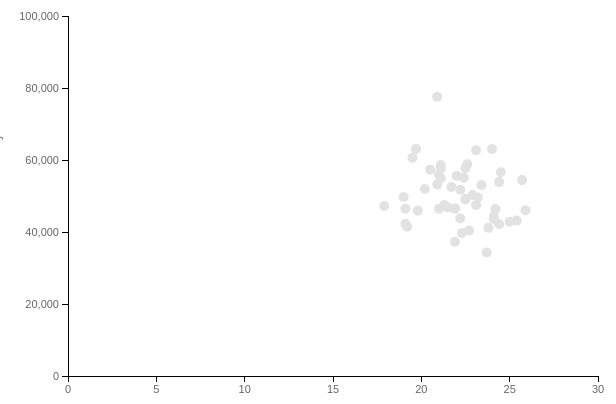
D3 v3 page, settled after 360 driven frames (6 s of simulated time); the page loaded 1 data file(s).


// ── js/bubble.js
var	w = 600,h = 400, barPadding = 2, startYear = 0,endYear = 0,yearPosition = 0,chart,xScale,yScale,line,maxX,maxY,xAdjust,
		margin = {
			all:-1,
			left:70,
			right:15,
			top:30,
			bottom:30
		},
		axisLabels = {
			x:"",
			y:""
		},
		dataPosition = 0,
		fullMotion = false,
		padding = 20,
		firstRun = true,
		totalPoints = 0,
		currentData = [], 
		years = [];
	var plotData = [], points = [], endPoints = [];
	var startEnd = {}
	
	var utilityFunctions = {
		commaSeparateNumber:function(val){
		    while (/(\d+)(\d{3})/.test(val.toString())){
		      val = val.toString().replace(/(\d+)(\d{3})/, '$1'+','+'$2');
		    }
		    return val;
		},
		updateSlider:function(val){
			var index;

			//stop motion if in motion
			if (fullMotion == true){
				$("#playMotion").attr("src", "assets/play.png");
				fullMotion = false;
			}


			$("#nav-wrapper h2").text(val); //update slider text
			yearPosition = parseInt(val); //update year position
			for (i=0 ; i < years._wrapped.length ; i++){ //locate year index
				if (yearPosition === years._wrapped[i]){
					index = _.indexOf(years._wrapped, val);					
					dataPosition = index;
					return chartFunctions.updateChart(index)
				}
			}

		},
		churnLargeNumbers:function(line){
			var countX = $(".xLabel").length;
			var countY = $(".yLabel").length;
			var xLabels = [], xTemp = [], yLabels = [], yTemp = [];

			if (!line){
				for (i=0 ; i < countX ; i++){
					xTemp[i] = $(".xLabel:eq("+i+")").text();
					xLabels[i] = utilityFunctions.commaSeparateNumber(xTemp[i]);
					$(".xLabel:eq("+i+")").text(xLabels[i]);
				}
			}

			for (i=0 ; i < countY ; i++){
				yTemp[i] = $(".yLabel:eq("+i+")").text();
				yLabels[i] = utilityFunctions.commaSeparateNumber(yTemp[i]);
				$(".yLabel:eq("+i+")").text(yLabels[i]);
			}

		}
	}
	
	var chartFunctions = {
		setDefaults:function(){
			chart = d3.select("#chart").append("svg:svg").attr("width", w).attr("height", h);
		},
		highlightPoint:function(){
			var current = $(this); 
			var state = current.attr("state");
			if (fullMotion === true){
				return;
			}
			else {	
				//append label
				var clicked = $("#selection p[state='"+state+"']").attr("clicked");
				if (clicked === "false"){
					//animation
					var $point = $(this);
					var $text = $("#chart text[state='"+ state +"']");
					var point = d3.select(this)
					point.transition()
						.duration(800)
						.attr("r", 8)
						.ease("elastic");
					
					//X Line Data
					chart.append("g")
						.attr("class", "guide")					
					.append("line")
						.attr("x1", point.attr("cx"))
						.attr("x2", 60)
						.attr("y1", point.attr("cy"))
						.attr("y2", point.attr("cy"))
						.style("stroke", "#4169E1")
						.transition().delay(200).duration(400).styleTween("opacity", 
									function() { return d3.interpolate(0, .5); });
					//Y Line Data
					chart.append("g")
						.attr("class", "guide")
					.append("line")
						.attr("x1", point.attr("cx"))
						.attr("x2", point.attr("cx"))
						.attr("y1", point.attr("cy"))
						.attr("y2", h - 20)
						.style("stroke", "#4169E1")
						.transition().delay(200).duration(400).styleTween("opacity", 
									function() { return d3.interpolate(0, .5); })
					
					//reorder to front	
					//$point.insertBefore(".axis:eq(0)")

					//toggle text
					$text.css("visibility", "visible");
					//$text.insertBefore(".axis:eq(0)")

					current.css("fill", "#4169E1");
				}
			}
		},
		unhightlightPoint:function(){
			var current = $(this); 
			var state = current.attr("state");

			//remove label abd highlight
			var clicked = $("#selection p[state='"+state+"']").attr("clicked");
			if (clicked === "false"){				
				//remove label
				current.css("fill", "#e2e2e2");
				//toggle text
				var $text = $("#chart text[state='"+ state +"']");
				$text.css("visibility","hidden");
			}
			
			//animations
			var point = d3.select(this);
				
			//remove tooltip and lines
			$(".guide").remove();
			
			//restore circle			
			point.transition()
				.duration(800)
				.attr("r", 5)
				.ease("elastic");

		},
		updateChart:function(position){	
			currentData = [];
			for (i = 0; i < points._wrapped.length; i++) {
				//update plot
				if (dataType === "TeachStudent"){
					currentData[i] = new Array();
					currentData[i][0]  = parseFloat(plotData[i][position][0]);
					currentData[i][1]  = parseFloat(plotData[i][position][1]);
					currentData[i][2]  = plotData[i][position][2];	
				}
				else {		
					currentData[i] = new Array();			
					currentData[i][0]  = parseInt(plotData[i][position][0]);
					currentData[i][1]  = parseInt(plotData[i][position][1]);
					currentData[i][2]  = plotData[i][position][2];					
				}
			}	
			//change year position
			yearPosition = years._wrapped[position];

			//check to see if last loop in motion
			if (yearPosition == endYear){
				fullMotion = false;
			}

			//update chart
			chartFunctions.drawChart(currentData);

			//re-calc label positions
			chartFunctions.updateLabels(currentData);

			//update slider
			$("#yearSlider").attr("value", yearPosition);
			$("#nav-wrapper h2").text(yearPosition);

			if (fullMotion == true){
				//DO IT AGAIN!
				if (dataType === "NAEPexpend" || dataType === "NAEPincome" || dataType === "NAEPpoverty"){
					if (yearPosition === endYear - 2){
						$("#playMotion").attr("src", "assets/play.png");
					}
				}
				else if (yearPosition === endYear - 1){
					$("#playMotion").attr("src", "assets/play.png");
				}

				setTimeout(function(){
					if (dataPosition !== years.length - 1){
						dataPosition = dataPosition + 1;
						chartFunctions.updateChart(dataPosition);
					}
				}, 200)
			}

		},
		updateLabels:function(data){
			chart.selectAll("text")
			   .data(data)
			   .attr("x", function(d) {
			   		return xScale(d[0]) + 5;
			   })
			   .attr("y", function(d) {
			   		return yScale(d[1]) - 5;
			   })
		},
		populateLabels:function(){
			//axis labels
			$("#x-axis").text(axisLabels.x);
			$("#y-axis").text(axisLabels.y);

			//point labels
			for (i=0 ; i < points._wrapped.length ; i++){
				$("#selection").append("<p state=\""+points._wrapped[i]+"\"clicked=\"false\">" + points._wrapped[i] + "</p>");

				$("#selection p:eq("+i+")").on("click", function(){
					var clicked = $(this).attr("clicked");
					var thisState = $(this).text();

					if(fullMotion === true){
						return;
					}
					else{							
						if (clicked === "false"){	
							//unhide text
							var $text = $("#chart text[state='"+ thisState +"']");
							$text.css("visibility","visible");
							//$text.insertBefore(".axis:eq(0)")
										
							//background and up front
							$(this).css("background", "#ddd").attr("clicked","true");
							$("#chart circle[state='"+ thisState +"']").css("fill","#4169E1");
							$("#chart circle[state='"+ thisState +"']").attr("clicked", "true");
							
							//reorder to front	
							var $point = $("#chart circle[state='"+ thisState +"']");
							//$point.insertBefore(".axis:eq(0)")
						}
						else {
							//background
							$(this).css("background", "#fff").attr("clicked","false");
							$("#chart circle[state='"+ thisState +"']").css("fill","#e2e2e2");
							$("#chart circle[state='"+ thisState +"']").attr("clicked", "false");

							//remove label
							var $text = $("#chart text[state='"+ thisState +"']");
							$text.css("visibility","hidden");
						}
					}
				});
			}
		},
		processData:function(thisData){
			var tempYears = [], tempStates = [];
			
			//grab axis labels
			axisLabels.x = thisData[0][2];
			axisLabels.y = thisData[0][3];

			//grab Years and States
			for (i = 1 ; i < thisData.length ; i++){
				tempYears[i] = parseInt(thisData[i][1]);
				tempStates[i] = thisData[i][0];
			}
			years = _.chain(tempYears).uniq().compact();
			points = _.chain(tempStates).uniq().compact();
								
			//populate year slider
			$("#nav-wrapper h2").text(startYear); //default year
			$("#yearSlider").attr("min", startYear).attr("max", endYear).attr("value", startYear);

			//grab data
			totalPoints = points._wrapped.length;
			for (i = 0 ; i < points._wrapped.length ; i++){
				plotData[i] = new Array();
				var iii = 1 + i;
				for (ii = 0 ; ii < years._wrapped.length ; ii++){
					plotData[i][ii] = new Array();
					plotData[i][ii][0] = thisData[iii][2];
					plotData[i][ii][1] = thisData[iii][3];
					plotData[i][ii][2] = thisData[iii][0];
					iii = iii + totalPoints;
				}
			}
			
			//grab first year
			for (i = 0 ; i < totalPoints ; i++){
				currentData.push(plotData[i][0])
			}
			
			//process charts
			chartFunctions.populateLabels();
			chartFunctions.drawChart(currentData);
		},
		drawChart:function(data){
			if (firstRun == true) {
				//Set Scales
				xScale = d3.scale.linear()
					.domain([0, maxX])
					.range([60, w+xAdjust])
					.clamp(true)
					.nice();
					
				yScale = d3.scale.linear()
					.domain([0, maxY])
					.range([h-padding,padding])
					.clamp(true)
					.nice();
					
				
				//plot data
				chart.selectAll("circle")
					.data(data)
					.enter()
					.append("circle")
					.attr("class", "plotPoint")
					.attr("cx", function(d){
						return xScale(d[0]);
					})
					.attr("cy", function(d){
						return yScale(d[1]);
					})
					.attr("data-x", function(d){
						return d[0];
					})
					.attr("data-y", function(d){
						return d[1];
					})
					.attr("r", 5)
					.attr("clicked","false")
					.on("mouseover", chartFunctions.highlightPoint)
					.on("mouseleave", chartFunctions.unhightlightPoint)	
					
				chart.selectAll("text")
				   .data(data)
				   .enter()
				   .append("text")
				   .text(function(d) {
				   		return d[2];
				   })
				   .attr("x", function(d) {
				   		return xScale(d[0]) + 5;
				   })
				   .attr("y", function(d) {
				   		return yScale(d[1]) - 5;
				   })
				   .attr("class", "plotLabels")		
				   .attr("state", function(d){
						return d[2];
				   })
				//meta data for bars
				for (i=0 ; i < totalPoints ; i++){
					$("#chart circle:eq("+i+")").attr("state", points._wrapped[i]);
				}
				
				//Define X axis
				var xAxis = d3.svg.axis()
					.scale(xScale)
					.orient("bottom")
					.ticks(5)
					
				//Define X axis
				var yAxis = d3.svg.axis()
					.scale(yScale)
					.orient("left")
					.ticks(5)
								
				//Create X axis
				chart.append("g")
					.attr("class", "axis")
					.attr("transform", "translate(0," + (h - padding) + ")")
					.call(xAxis);
					
				//Create Y axis
				chart.append("g")
					.attr("class", "axis")
					.attr("transform", "translate(" + 60 + ",0)")
					.call(yAxis);
				
				firstRun = false
			}
			else {
				//plot data
				chart.selectAll("circle")
					.data(data)
					.attr("class", "plotPoint")
					.transition()
					.attr("cx", function(d){
						return xScale(d[0]);
					})
					.attr("cy", function(d){
						return yScale(d[1]);
					})
					.attr("data-x", function(d){
						return d[0];
					})
					.attr("data-y", function(d){
						return d[1];
					})
					.attr("r", 5)
									
				//meta data for bars
				for (i=0 ; i < totalPoints ; i++){
					$("#chart circle:eq("+i+")").attr("state", points._wrapped[i]);
				}
			}
		}
	}
	//determine what chart we're looking at by looking at the meta tag in HTML page
	var dataType = $("meta").attr("content");
	switch(dataType){
		case "IncomeExpendStudent":
			startYear = 1970;
			endYear = 2012;
			yearPosition = 1970;
			maxX = 25000;
			maxY = 80000;
			xAdjust = 4;
			$("#y-axis").css("left","-25px");
			chartFunctions.setDefaults();
			break;
		case "TeacherPayStudents":
			startYear = 1970;
			endYear = 2011;
			yearPosition = 1970;
			maxX = 30;
			maxY = 100000;
			xAdjust = -10;
			$("#y-axis").css("left","-40px");
			chartFunctions.setDefaults();
			break;
		case "TeacherStudents":
			startYear = 1970;
			endYear = 2011;
			yearPosition = 1970;
			maxX = 400000;
			maxY = 8000000;
			xAdjust = -20;
			$("#y-axis").css("left","-5px");
			chartFunctions.setDefaults();
			break;
		case "PovertyIncome":
			startYear = 1977;
			endYear = 2013;
			yearPosition = 1977;
			maxX = 60;
			maxY = 80000;
			xAdjust = -10;
			$("#y-axis").css("left","-20px");
			chartFunctions.setDefaults();
			break;
		case "NAEPexpend":
			startYear = 2003;
			endYear = 2011;
			yearPosition = 2003;
			maxX = 60;
			maxY = 20000;
			xAdjust = -10;
			$("#y-axis").css("left","-55px");
			$("#yearSlider").attr("step", 2);
			chartFunctions.setDefaults();
			break;
		case "NAEPincome":
			startYear = 2003;
			endYear = 2013;
			yearPosition = 2003;
			maxX = 60;
			maxY = 80000;
			xAdjust = -10;
			$("#y-axis").css("left","-20px");
			$("#yearSlider").attr("step", 2);
			chartFunctions.setDefaults();
			break;
		case "NAEPpoverty":
			startYear = 2003;
			endYear = 2013;
			yearPosition = 2003;
			maxX = 60;
			maxY = 60;
			xAdjust = -10;
			$("#y-axis").css("left","-65px");
			$("#yearSlider").attr("step", 2);
			chartFunctions.setDefaults();
			break;
	}

	//Grab data
	switch(dataType){
		case "IncomeExpendStudent":
			d3.text('data/income-expendstudent.csv', 'text/csv', function(text) {
				var thisData = d3.csv.parseRows(text);
				chartFunctions.processData(thisData);
			});
			break;
		case "TeacherPayStudents":
			d3.text('data/teacherpaystudents.csv', 'text/csv', function(text) {
				var thisData = d3.csv.parseRows(text);
				chartFunctions.processData(thisData);
			});
			break;
		case "TeacherStudents":
			d3.text('data/teacherstudents.csv', 'text/csv', function(text) {
				var thisData = d3.csv.parseRows(text);
				chartFunctions.processData(thisData);
			});
			break;
		case "PovertyIncome":
			d3.text('data/povertyincome.csv', 'text/csv', function(text) {
				var thisData = d3.csv.parseRows(text);
				chartFunctions.processData(thisData);
			});
			break;
		case "NAEPexpend":
			d3.text('data/NAEPexpend.csv', 'text/csv', function(text) {
				var thisData = d3.csv.parseRows(text);
				chartFunctions.processData(thisData);
			});
			break;
		case "NAEPincome":
			d3.text('data/NAEPincome.csv', 'text/csv', function(text) {
				var thisData = d3.csv.parseRows(text);
				chartFunctions.processData(thisData);
			});
			break;
		case "NAEPpoverty":
			d3.text('data/NAEPpoverty.csv', 'text/csv', function(text) {
				var thisData = d3.csv.parseRows(text);
				chartFunctions.processData(thisData);
			});
			break;
	}
	//onready functions for play/reload of motion
	$(document).ready(function(){
		$("#playMotion").on("click", function(){
			if (fullMotion == false){
				dataPosition = 1;
				fullMotion = true;
				$(this).attr("src","assets/pause.png");
				chartFunctions.updateChart(dataPosition);
			}
			else {
				fullMotion = false;
			}
		}).on("mouseover", function(){
			if (fullMotion == true){
				$(this).attr("src", "assets/pause-hover.png");
			}
			else {
				$(this).attr("src", "assets/play-hover.png");
			}
		}).on("mouseleave", function(){
			if (fullMotion == true){
				$(this).attr("src", "assets/pause.png");
			}
			else {
				$(this).attr("src", "assets/play.png");
			}
		});
		$("#reloadChart").on("click", function(){
			if (fullMotion == true){
				fullMotion = false;	//stops motion				
				$("#playMotion").attr("src", "assets/play.png");
				setTimeout(function(){
					dataPosition = 0
					chartFunctions.updateChart(dataPosition);
				},500);	
			}
			else if (dataPosition > 0){
				dataPosition = 0
				chartFunctions.updateChart(dataPosition);
			}
		}).on("mouseover", function(){
			$(this).attr("src", "assets/reload-hover.png");
		}).on("mouseleave", function(){
			$(this).attr("src", "assets/reload.png");

		});
	});

### data: data/teacherpaystudents.csv, 54605 bytes — head not shown